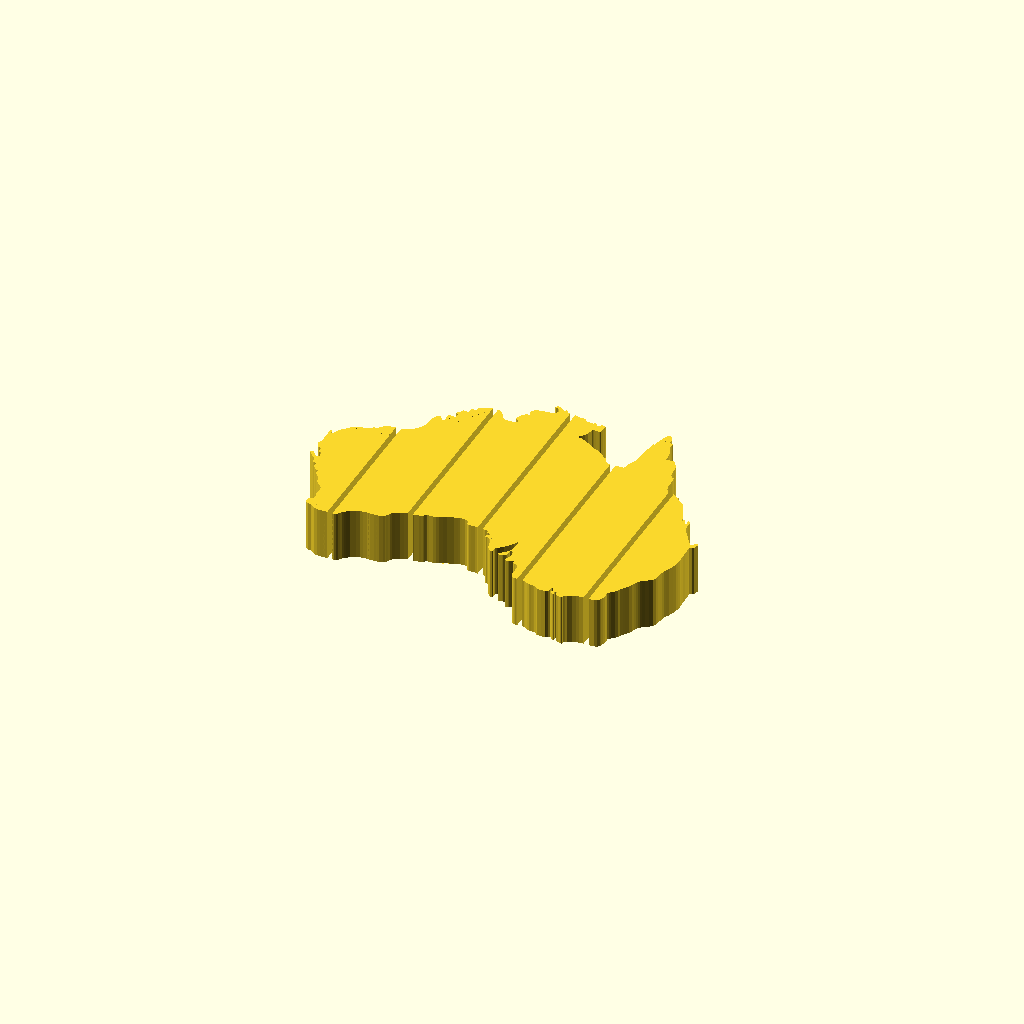
Cell 1 — every parameter at its default value.
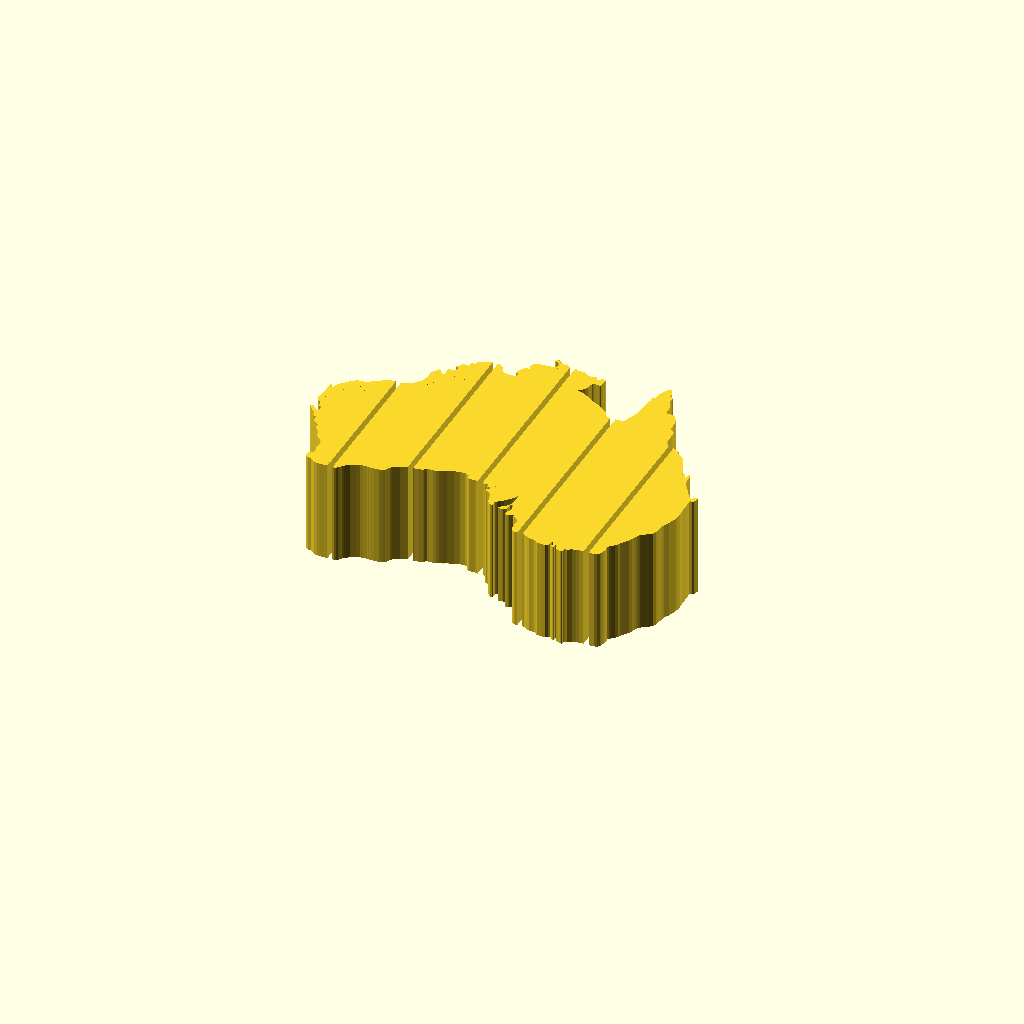
Cell 2: zsize = 80 (everything else at default).
All cells are drawn from one camera (rotation 55°, 0°, 25°, orthographic, colour scheme Cornfield), so only the parameter changes between them.
Source of the model, flexi-general/aus.scad:
include <flexi.scad>

// Module names are of the form poly_<inkscape-path-id>().  As a result,
// you can associate a polygon in this OpenSCAD program with the corresponding
// SVG element in the Inkscape document by looking for the XML element with
// the attribute id="inkscape-path-id".

// fudge value is used to ensure that subtracted solids are a tad taller
// in the z dimension than the polygon being subtracted from.  This helps
// keep the resulting .stl file manifold.
fudge = 0.1;
zsize = 40;
line_fn = 4;
min_line_width = 1.0;
function min_line_mm(w) = max(min_line_width, w) * 90/25.4;

path2830_0_center = [0.000000,0.000000];
path2830_0_points = [[-186.915701,-294.389869],[-183.304713,-296.100333],[-179.883784,-297.620750],[-176.652913,-298.571001],[-173.422032,-299.141155],[-168.860794,-299.141155],[-165.059768,-298.000846],[-160.498530,-295.340130],[-155.747243,-290.968939],[-151.946207,-286.407701],[-149.285491,-281.276307],[-147.004872,-276.525020],[-142.823729,-271.013541],[-138.452549,-268.732922],[-131.040536,-267.022457],[-121.728011,-267.592612],[-113.175688,-268.162767],[-108.614449,-268.162767],[-105.953734,-269.113018],[-105.003472,-269.873232],[-104.623365,-274.244401],[-105.193520,-277.475282],[-106.333830,-279.755901],[-106.713933,-280.326056],[-107.664188,-280.896211],[-110.705021,-281.466366],[-112.605533,-282.226569],[-113.365736,-284.507188],[-112.605533,-290.968939],[-111.085117,-295.150071],[-108.424401,-300.091417],[-104.433317,-305.032752],[-101.772591,-308.453681],[-101.012388,-310.544263],[-99.301924,-311.494525],[-95.310840,-311.874621],[-92.650124,-311.684573],[-90.939660,-311.684573],[-89.989398,-313.014930],[-90.939660,-315.675657],[-92.650124,-319.476671],[-92.840172,-323.847862],[-92.079970,-327.838946],[-90.369505,-331.639982],[-86.568469,-335.441013],[-80.866921,-338.861935],[-72.884753,-340.762458],[-66.232953,-341.712709],[-58.440834,-342.472922],[-52.929344,-343.043077],[-45.327283,-343.803280],[-38.675473,-344.943590],[-33.924186,-347.794364],[-30.883364,-351.785447],[-29.743054,-355.586479],[-30.123150,-360.337768],[-31.453519,-362.998489],[-33.734138,-365.849263],[-36.394854,-368.129883],[-38.485425,-368.890089],[-41.716295,-368.700037],[-43.996915,-368.890089],[-45.327283,-370.030398],[-45.137224,-372.501068],[-43.236712,-374.781688],[-41.146140,-376.492151],[-38.485425,-377.062306],[-35.634651,-376.492151],[-30.313209,-373.641378],[-24.231554,-368.890089],[-20.430529,-366.799521],[-17.959850,-364.138799],[-16.819541,-362.998489],[-15.299135,-362.998489],[-14.348873,-365.469160],[-14.538921,-368.700037],[-14.919028,-371.360759],[-13.588670,-371.930914],[-12.068254,-370.790605],[-10.547837,-367.749779],[-9.217480,-365.279108],[-8.837373,-363.758696],[-7.126919,-362.618386],[-3.515931,-362.618386],[-0.665157,-361.478076],[4.846333,-359.007407],[9.217523,-356.726787],[13.588703,-356.156632],[32.023707,-355.966581],[33.354075,-355.776530],[34.304326,-353.685963],[35.444636,-350.645137],[37.915303,-348.364519],[41.146184,-347.034158],[45.897471,-346.844106],[51.789067,-346.654054],[55.019948,-346.273951],[57.680675,-345.893848],[59.011032,-347.034158],[59.391139,-348.364519],[61.861807,-349.124725],[64.522522,-348.934673],[66.613093,-348.744622],[67.183248,-347.604312],[67.753403,-344.563487],[68.513606,-342.092816],[70.794225,-341.142554],[72.884797,-340.762458],[74.975368,-340.952506],[76.495774,-341.522661],[77.636083,-343.803280],[78.396286,-346.083900],[79.916703,-347.224209],[82.767477,-348.364519],[85.618251,-348.554570],[88.278977,-347.794364],[90.559597,-346.654054],[91.889955,-344.943590],[92.080003,-341.712709],[91.319800,-336.011168],[90.749645,-329.739469],[89.609335,-323.657814],[89.609335,-321.947349],[88.849132,-320.807039],[87.898871,-319.856778],[83.907787,-319.476671],[75.545523,-319.856778],[70.604177,-319.856778],[68.323558,-319.476671],[67.183248,-317.956265],[65.282736,-308.453681],[63.382223,-299.141155],[59.961294,-292.489356],[54.259745,-284.887295],[49.508448,-279.945949],[46.467626,-277.475282],[44.947220,-276.144913],[45.327316,-274.814556],[49.698507,-275.574759],[55.209996,-274.814556],[62.051855,-272.914043],[70.414129,-269.303077],[87.518764,-258.850231],[96.451193,-252.768586],[102.912945,-248.777502],[111.275209,-245.166525],[119.067328,-242.315751],[125.529080,-238.894822],[129.900270,-235.283845],[135.601808,-229.962392],[141.683463,-225.401164],[145.674547,-222.360331],[149.665631,-220.459819],[151.756192,-219.319509],[152.516406,-216.088628],[155.557228,-210.006983],[158.027895,-206.966161],[162.969241,-203.735280],[168.290682,-202.404922],[179.503721,-202.404922],[188.436150,-202.594971],[193.187437,-202.785019],[194.327747,-203.355173],[195.468056,-207.156209],[196.798414,-214.188115],[198.888985,-222.550390],[202.880069,-231.482809],[206.681094,-240.605286],[209.341821,-248.777502],[210.482130,-257.139766],[211.242333,-268.352815],[211.432392,-281.086259],[215.043369,-306.363120],[215.993631,-314.155240],[216.373727,-320.046826],[216.373727,-323.847862],[217.514037,-325.748374],[218.464298,-326.508588],[220.934966,-326.888684],[222.645430,-327.648898],[223.025537,-329.739469],[223.975788,-339.812196],[225.496204,-348.934673],[228.537027,-356.916840],[231.007705,-363.188541],[234.048527,-369.460244],[235.378885,-373.071223],[236.519194,-375.731945],[237.279397,-377.252357],[239.369969,-378.392667],[243.551101,-378.202616],[246.781982,-376.112049],[249.632756,-372.120966],[251.913375,-366.039314],[252.863626,-359.957664],[253.243733,-355.586479],[253.243733,-350.835189],[253.623840,-349.124725],[254.574091,-348.554570],[257.995020,-348.934673],[261.035853,-349.124725],[262.176162,-348.934673],[263.696568,-348.744622],[264.076675,-347.034158],[263.126413,-344.563487],[262.366211,-342.282864],[262.366211,-336.771374],[262.746307,-332.780291],[264.836878,-327.078743],[267.687652,-320.236885],[271.108581,-312.254727],[273.199153,-305.983013],[274.529510,-299.331214],[274.909617,-291.919201],[274.909617,-285.647498],[275.099665,-282.416617],[275.669820,-280.326056],[277.760381,-279.755901],[282.321619,-279.755901],[286.122655,-280.706152],[289.543584,-281.086259],[294.104823,-281.276307],[297.715800,-280.326056],[300.566574,-278.045437],[303.607397,-273.864294],[307.028326,-267.782660],[310.639303,-261.891064],[312.159719,-258.470135],[313.109981,-253.148693],[313.300029,-245.356573],[314.250291,-235.093786],[315.010494,-229.582296],[315.580648,-225.591212],[317.861268,-220.269771],[320.331935,-217.799093],[322.422507,-215.328425],[326.413591,-213.998067],[327.933996,-212.097555],[329.264365,-205.635793],[330.024568,-197.463577],[330.214616,-182.069407],[330.784771,-172.946929],[332.685294,-164.204559],[336.676367,-157.552748],[341.807761,-150.900949],[348.269512,-145.199401],[352.640703,-142.538674],[356.251680,-141.398365],[359.102454,-141.398365],[360.242764,-141.208317],[361.193025,-139.497852],[362.143276,-134.176410],[363.853741,-132.085839],[367.654777,-129.805220],[373.926480,-126.194243],[378.677767,-123.153420],[382.858899,-118.592182],[386.849983,-112.890633],[390.080864,-104.528359],[395.212257,-93.505368],[400.343651,-83.812747],[403.954628,-75.450472],[407.755653,-65.947898],[409.846225,-56.825421],[409.466118,-53.974647],[410.036273,-52.454230],[411.176582,-53.024385],[411.556689,-56.255266],[412.316892,-58.915982],[413.837309,-59.486136],[416.498035,-58.725934],[417.828392,-57.205528],[419.538857,-52.454230],[421.249322,-48.083050],[422.579679,-44.662121],[423.339882,-42.761609],[425.240405,-42.381502],[426.380715,-45.802431],[425.810560,-51.884075],[426.190656,-56.445314],[426.760811,-58.155779],[429.231489,-58.725934],[431.322050,-58.725934],[432.462360,-57.585624],[433.032515,-53.594540],[433.222563,-40.671037],[433.982776,-32.688869],[435.313134,-24.516654],[437.593753,-17.294689],[440.444528,-12.733461],[444.625659,-8.172222],[448.046589,-3.801031],[452.797875,2.470672],[459.449685,13.303604],[465.151234,22.045985],[469.522414,27.367427],[474.083653,31.548559],[476.364272,32.688868],[478.834940,32.878916],[479.690172,32.665110],[480.278144,32.317672],[480.545404,31.738607],[480.735463,28.887832],[480.925512,27.319909],[481.216526,26.161786],[481.685714,25.466914],[482.921055,24.374112],[483.586237,23.566391],[486.817107,22.426081],[490.428084,22.426081],[492.328608,23.566391],[492.898763,24.896759],[491.758453,27.937582],[490.428084,31.738607],[489.857930,35.539643],[487.957417,40.671036],[484.346440,43.141704],[481.875772,43.331752],[480.165308,43.521810],[479.476368,43.545564],[478.962633,43.762340],[478.644891,44.282013],[477.314534,48.843252],[478.074737,56.255265],[478.834940,72.409649],[478.454843,88.183926],[479.405094,100.727332],[480.165308,106.999036],[479.405094,118.212074],[478.074737,128.474861],[474.843866,138.737648],[470.852782,150.710889],[466.671640,159.453260],[463.820865,165.724963],[462.110401,172.376773],[460.399947,185.300276],[459.259637,195.563063],[457.739221,203.165124],[454.318292,210.577137],[446.526183,217.228937],[437.973860,223.120544],[432.272312,227.301676],[426.760811,232.433069],[423.529941,236.804249],[420.869215,241.745595],[418.208499,248.397394],[415.737821,255.999455],[411.556689,264.551778],[404.904879,273.484208],[401.293902,278.425542],[397.492877,283.746984],[394.452044,291.158997],[388.560447,298.571010],[382.098696,304.272559],[377.537457,309.213904],[375.256838,313.014929],[375.066790,319.666739],[375.256838,326.698646],[373.736432,335.441016],[371.645861,342.662971],[369.365241,347.224209],[364.613954,352.355603],[357.011893,354.826270],[345.988903,355.016329],[331.544984,355.586484],[321.472245,357.296948],[313.680136,359.577568],[305.317861,364.328855],[301.136729,366.799522],[298.095907,367.179629],[295.435181,367.939832],[294.104823,370.220451],[293.534668,375.541893],[293.344610,377.442416],[291.824204,378.392667],[288.213227,378.392667],[281.751465,376.112048],[275.859868,374.971738],[275.004636,374.496611],[274.416664,374.009606],[274.149404,373.451332],[274.149404,369.270190],[272.438939,364.518903],[269.968272,362.048235],[268.067759,361.097974],[266.927449,362.808438],[267.117497,367.749784],[267.307545,371.930916],[266.547342,373.071225],[264.456771,372.501071],[261.035853,369.840344],[257.424865,366.989581],[255.144246,364.518903],[255.714400,363.758700],[258.565175,363.758700],[259.515436,361.668128],[259.895543,357.486997],[258.755233,354.446174],[255.524352,349.504829],[254.384043,348.934674],[252.293471,350.835197],[252.103423,357.296948],[252.293471,362.428342],[250.202911,366.419426],[246.401875,369.080141],[244.311314,370.790606],[231.007705,370.790606],[220.934966,370.220451],[218.084191,368.509987],[216.373729,366.348151],[214.093107,363.758700],[211.812492,362.903468],[209.531869,362.048235],[208.632095,361.742371],[207.322523,361.596862],[204.970641,361.288032],[200.908286,360.955439],[197.558628,360.907926],[193.947640,360.717878],[186.535637,357.677045],[180.644030,354.256116],[174.942493,351.975507],[169.050885,351.405352],[166.271383,351.524131],[164.160032,351.485524],[162.779193,351.215293],[157.077644,348.744626],[150.995989,341.712720],[149.285525,336.391278],[149.665631,328.219051],[149.855679,317.956275],[150.235786,307.883536],[147.955167,300.851629],[144.154131,297.050594],[139.782951,294.769985],[134.841605,293.439616],[131.990831,291.158997],[131.800783,289.448533],[131.800783,286.597758],[132.180890,284.317139],[131.420676,283.556936],[129.710212,284.317139],[123.818615,287.928127],[120.587734,289.828639],[119.304891,290.398794],[117.166816,290.968949],[112.225470,291.158997],[108.424434,290.778901],[107.664232,289.448533],[107.474183,285.647507],[107.664232,281.276317],[108.044338,279.185756],[110.895113,277.285233],[113.365780,274.434459],[114.506090,270.443375],[114.125983,264.361730],[113.555828,258.660182],[113.365780,253.338740],[112.795625,250.107859],[111.465267,248.587453],[108.804541,247.827240],[106.333874,248.777501],[105.003516,249.347656],[104.053254,251.628275],[104.433361,257.139765],[103.673148,261.891063],[102.912945,266.072195],[101.202480,268.922969],[99.111909,271.583684],[95.500932,273.484208],[92.080003,274.054362],[85.048096,274.434459],[81.437119,274.244411],[80.486858,272.723994],[81.057013,270.063279],[84.287894,267.022456],[88.469026,262.841314],[93.220312,259.040288],[98.351706,253.528788],[101.392528,249.347656],[104.243302,243.266001],[106.333874,235.283844],[106.904029,228.441986],[106.523922,221.029973],[107.094077,214.758269],[106.713970,210.197030],[106.333874,206.966160],[104.813457,206.396005],[103.483100,208.866673],[100.062170,215.328424],[95.120825,222.170282],[85.618251,233.573379],[81.627167,238.514714],[74.785309,244.786417],[70.224070,248.397394],[67.563355,250.297918],[65.662832,252.768585],[63.762319,255.429301],[63.192164,258.660182],[63.572271,263.031372],[63.572271,266.452301],[62.051855,267.782659],[57.870723,267.972707],[53.309484,264.741837],[48.558197,259.420385],[44.757161,250.868073],[42.286494,240.985381],[40.195922,232.623117],[37.155100,226.541462],[31.263504,220.459818],[26.892313,218.749353],[22.331074,218.559305],[20.430562,217.418995],[19.290252,214.758269],[20.620620,211.717447],[22.901229,210.006982],[24.754232,208.985455],[25.752003,208.676625],[27.272420,207.916411],[28.032623,206.015899],[28.222681,203.165124],[26.892313,202.024815],[23.281336,201.264612],[20.620620,201.454660],[18.149942,200.884505],[17.556031,200.124299],[16.819584,198.793934],[16.819584,194.422754],[16.439478,192.332182],[12.638452,191.571979],[5.986642,191.381931],[-0.475109,189.101312],[-7.697063,188.151050],[-17.959850,188.531157],[-24.231554,188.531157],[-27.842531,187.390847],[-30.123150,185.300276],[-30.883364,182.829609],[-30.693305,179.218631],[-30.408229,178.363398],[-30.372594,177.615069],[-30.693305,176.938012],[-32.783876,174.657393],[-38.295366,172.186715],[-44.757128,170.666309],[-50.458666,170.856357],[-57.490583,171.236464],[-62.051822,172.376773],[-71.934502,175.037489],[-87.708779,181.309192],[-96.641198,185.680383],[-105.763675,189.861515],[-115.076201,192.712289],[-122.298166,193.852599],[-132.370894,193.852599],[-137.692336,194.232705],[-140.923217,195.943170],[-144.154098,199.554147],[-144.938059,200.789481],[-145.677479,201.638773],[-146.434717,202.024815],[-151.447324,203.070100],[-155.747243,204.115386],[-168.670746,206.205947],[-179.123581,210.006982],[-190.526678,214.568221],[-200.029251,220.079711],[-206.681061,224.070795],[-210.292039,228.632034],[-212.952765,233.953475],[-215.613480,238.894821],[-216.943849,241.745595],[-218.084158,243.456060],[-223.025493,245.166524],[-232.528077,247.637192],[-244.501319,248.587453],[-257.614880,248.777501],[-265.977144,248.017298],[-275.859835,248.587453],[-283.271837,249.537704],[-293.154518,253.338740],[-306.648186,259.420385],[-313.870140,265.502040],[-318.811486,269.113017],[-321.852308,272.153839],[-325.273237,277.285233],[-329.454369,282.796733],[-333.445453,285.647507],[-337.056430,287.167913],[-344.278395,287.357972],[-363.853708,287.548020],[-370.505507,287.357972],[-379.057830,285.457449],[-384.949426,281.276317],[-391.411178,276.334982],[-394.642059,274.244411],[-402.054061,273.674256],[-408.325764,270.443375],[-411.176539,267.402552],[-411.936742,265.121933],[-411.746693,258.660182],[-411.556635,255.429301],[-411.746687,254.574072],[-411.716992,253.825748],[-411.366587,253.148692],[-408.895915,251.533249],[-406.995396,250.487966],[-405.855090,250.226643],[-404.144632,249.537704],[-400.723703,247.447143],[-398.633132,244.786417],[-398.633132,237.374404],[-398.823180,232.433069],[-400.153549,229.582295],[-401.483906,226.351414],[-401.293858,220.649866],[-401.103799,210.767185],[-401.483906,202.404921],[-401.483906,200.694457],[-402.814264,197.843683],[-408.515812,191.381931],[-413.647206,186.440586],[-417.828338,182.639561],[-421.059219,179.218631],[-422.199529,176.557905],[-423.529886,172.566821],[-423.791209,170.167421],[-424.480148,167.055332],[-426.760767,161.543831],[-429.801568,157.552747],[-434.742903,152.041258],[-437.973838,148.620329],[-439.304185,146.529757],[-439.850572,145.199397],[-440.254478,143.298876],[-439.684238,137.977435],[-440.254478,133.986351],[-441.964879,132.275886],[-446.146000,130.375374],[-450.707282,127.334551],[-453.558056,124.863884],[-456.218750,121.823051],[-457.929257,118.022026],[-458.499391,112.890632],[-458.689471,108.519441],[-457.929257,105.668667],[-458.499391,104.338309],[-461.920298,104.148261],[-465.151233,103.198000],[-467.621847,101.867642],[-469.712408,98.636761],[-469.712408,94.455629],[-469.712408,91.414807],[-470.662701,88.944129],[-472.563182,86.663509],[-478.644890,82.292329],[-485.676786,74.880316],[-489.667827,70.129029],[-491.948468,67.658362],[-492.708683,65.567791],[-492.898763,63.287171],[-491.188254,61.576707],[-487.957320,61.386659],[-484.346439,62.907064],[-480.925424,67.468303],[-475.794116,72.219590],[-471.422915,75.450471],[-468.191980,76.400733],[-465.531286,76.020626],[-464.580993,74.310161],[-464.391019,70.129029],[-464.580993,64.047374],[-464.723553,62.621990],[-465.151233,60.626445],[-465.531313,59.818729],[-467.051713,58.725932],[-469.664928,57.538108],[-470.852781,57.205516],[-473.703555,57.395575],[-475.413956,56.065206],[-475.033903,42.951656],[-475.223876,41.811346],[-477.314437,40.290929],[-479.975237,39.910833],[-484.536412,36.870000],[-488.337480,30.978404],[-490.998174,24.706701],[-491.948468,21.285771],[-490.428041,17.674794],[-487.957320,12.733459],[-487.387186,7.792114],[-486.817053,-2.090567],[-487.007133,-21.665879],[-487.007133,-30.408250],[-486.436999,-36.679953],[-486.056839,-39.530728],[-485.486706,-41.431240],[-484.536412,-41.621299],[-482.826012,-40.861085],[-481.305585,-36.870001],[-479.975237,-31.928667],[-478.264730,-29.267940],[-476.934383,-29.077892],[-475.223876,-31.548560],[-474.273689,-36.109798],[-471.802968,-42.761609],[-467.811927,-50.743766],[-457.549097,-60.436398],[-449.566908,-69.938982],[-444.625573,-74.690269],[-437.973838,-79.821663],[-430.181729,-84.002795],[-422.769684,-85.903307],[-414.027313,-85.903307],[-407.375503,-87.423724],[-401.673954,-90.464546],[-399.203288,-92.602628],[-397.302774,-94.455630],[-392.171391,-97.876559],[-386.279795,-99.587024],[-380.958343,-102.627846],[-376.207056,-107.189085],[-373.926436,-110.610014],[-369.745304,-114.981194],[-364.233804,-118.022027],[-359.672576,-119.162336],[-353.590921,-119.352384],[-345.798812,-119.922539],[-336.106179,-122.013111],[-328.314059,-124.103671],[-320.711998,-128.664910],[-312.539782,-134.936613],[-303.987460,-145.199401],[-299.236173,-151.281045],[-295.435137,-159.643320],[-293.534625,-167.055333],[-292.964470,-176.557906],[-292.774422,-186.820694],[-291.824160,-194.612803],[-288.593290,-202.404922],[-284.792254,-207.726364],[-281.561373,-211.337341],[-279.280753,-213.617961],[-277.380241,-213.808019],[-275.479728,-212.097555],[-271.108538,-206.205948],[-268.067715,-203.355173],[-264.836834,-200.504399],[-262.746274,-198.983993],[-262.294903,-198.627645],[-261.864318,-198.583102],[-261.415916,-198.983993],[-260.275606,-200.884506],[-259.895499,-208.106471],[-260.845761,-220.079712],[-260.655702,-224.070796],[-258.945238,-225.971319],[-254.003903,-226.351415],[-246.591890,-225.971319],[-242.410758,-225.971319],[-240.700293,-226.921570],[-239.940080,-231.292761],[-239.750032,-237.564464],[-240.130139,-240.415238],[-242.220699,-241.175441],[-244.501319,-241.175441],[-246.401842,-241.935644],[-246.520621,-242.814634],[-246.211783,-244.406312],[-244.192486,-246.663178],[-242.600806,-248.207347],[-239.369925,-251.818325],[-237.279364,-255.619360],[-236.329103,-257.899980],[-235.188793,-259.420386],[-234.363259,-259.889579],[-233.288282,-260.180597],[-231.957923,-260.370647],[-224.545910,-259.800492],[-221.124981,-259.800492],[-219.224468,-260.940802],[-219.034409,-266.832399],[-219.224468,-270.633434],[-219.224467,-271.559931],[-219.064110,-272.317164],[-218.654313,-272.914043],[-217.323946,-273.983083],[-215.993587,-274.624508],[-212.192551,-274.244401],[-208.011419,-273.674246],[-206.491003,-274.814556],[-206.491003,-278.045437],[-206.300955,-282.036521],[-202.880026,-285.077343],[-197.558584,-288.688320],[-186.915701,-294.389869]];
module poly_path2830(h, w, s, res=line_fn)
{
  scale([25.4/90, -25.4/90, 1]) union()
  {
    translate (path2830_0_center) linear_extrude(height=h, convexity=10, scale=0.01*s)
      translate (-path2830_0_center) polygon(path2830_0_points);
  }
}

module aus(h)
{
  difference()
  {
    union()
    {
      translate ([0,0,0]) poly_path2830(h, min_line_mm(0.282222222222), 100.0);
    }
    union()
    {
    }
  }
}

dim = [290,220,zsize];
flexi2(dim, 6, 4, 18, 14)
translate([dim.x/2, dim.y/2,0])
aus(zsize);
Parameter table extracted from the source (name, type, default, range or options):
fudge: number, default 0.1
zsize: number, default 40
line_fn: number, default 4
min_line_width: number, default 1
